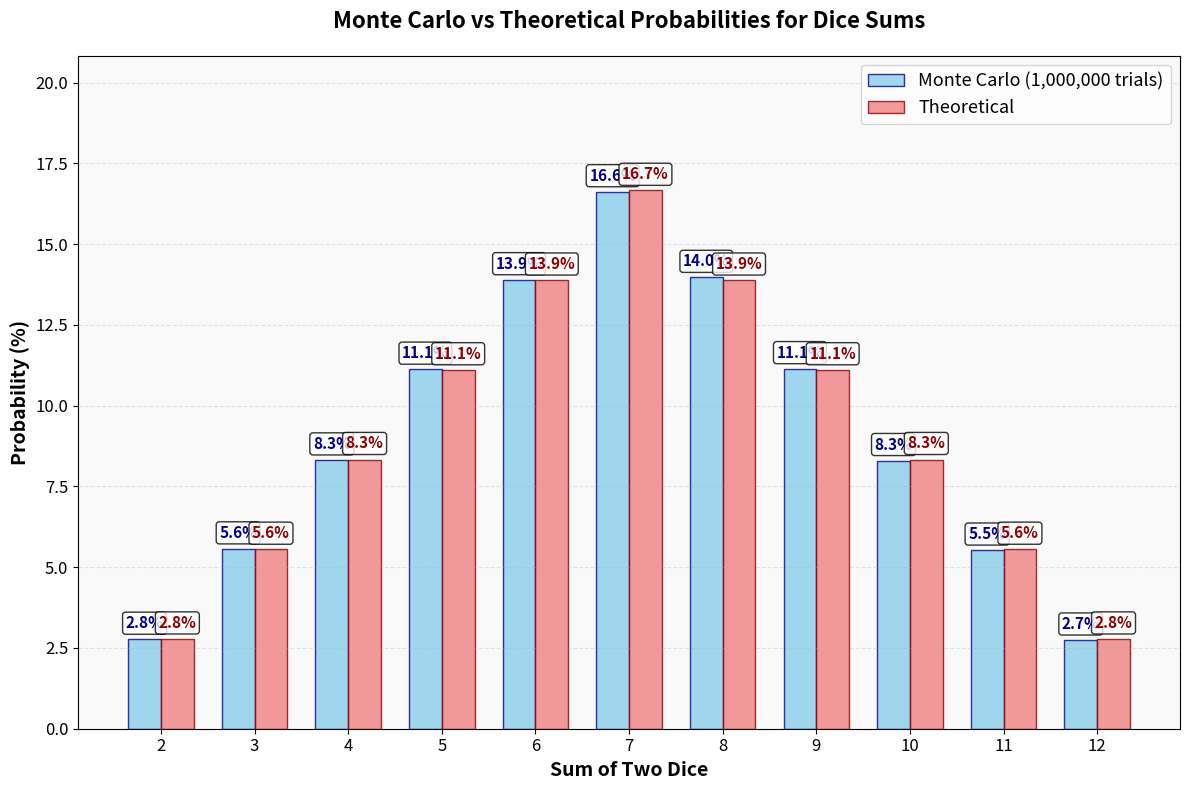

The script that saved this image:
import numpy as np
import matplotlib.pyplot as plt


def simulate_dice_rolls(n_trials: int) -> dict[int, int]:
    """
    Simulate rolling two six-sided dice many times.

    Parameters
    ----------
    n_trials : int
        Number of dice roll simulations.

    Returns
    -------
    dict[int, int]
        Dictionary where keys are sums (2-12) and values are counts
        of how many times each sum appeared.
    """
    rng = np.random.default_rng()

    # Generate random integers from 1 to 6 for two dice
    dice1 = rng.integers(1, 7, size=n_trials)
    dice2 = rng.integers(1, 7, size=n_trials)

    # Calculate sums of two dice
    sums = dice1 + dice2

    # Count occurrences of each sum from 2 to 12
    counts = {total: 0 for total in range(2, 13)}
    for value in sums:
        counts[value] += 1

    return counts


def calculate_probabilities(
    counts: dict[int, int],
    n_trials: int,
) -> dict[int, float]:
    """
    Calculate probabilities of each sum from simulation results.

    Parameters
    ----------
    counts : dict[int, int]
        Counts of each sum (2-12) from simulations.
    n_trials : int
        Total number of trials.

    Returns
    -------
    dict[int, float]
        Dictionary where keys are sums (2-12) and values are
        estimated probabilities.
    """
    return {total: count / n_trials for total, count in counts.items()}


def theoretical_probabilities() -> dict[int, float]:
    """
    Return theoretical probabilities for sums when rolling two dice.

    Probabilities are based on all 36 equally likely outcomes.

    Returns
    -------
    dict[int, float]
        Dictionary of exact probabilities for sums 2-12.
    """
    # Number of combinations giving each sum
    combinations = {
        2: 1,
        3: 2,
        4: 3,
        5: 4,
        6: 5,
        7: 6,
        8: 5,
        9: 4,
        10: 3,
        11: 2,
        12: 1,
    }

    total_outcomes = 36
    return {
        total: count / total_outcomes
        for total, count in combinations.items()
    }


def print_detailed_probability_table(
    simulated: dict[int, float],
    theoretical: dict[int, float],
    n_trials: int,
) -> None:
    """
    Print detailed table comparing Monte Carlo and theoretical probabilities.

    Parameters
    ----------
    simulated : dict[int, float]
        Probabilities estimated via Monte Carlo simulation.
    theoretical : dict[int, float]
        Exact theoretical probabilities.
    n_trials : int
        Total number of trials performed.
    """
    print(f"\nMonte Carlo Dice Simulation Results ({n_trials:,} throws)")
    print("=" * 85)
    
    header = (
        f"{'Sum':<4} | {'Monte Carlo':<15} | {'Theoretical':<15} | "
        f"{'Difference':<12} | {'Abs Diff':<10}"
    )
    print(header)
    print("-" * 85)

    total_abs_diff = 0
    for total in range(2, 13):
        sim_p = simulated[total]
        theo_p = theoretical[total]
        diff = sim_p - theo_p
        abs_diff = abs(diff)
        total_abs_diff += abs_diff
        
        print(
            f"{total:<4} | "
            f"{sim_p*100:>6.2f}% ({sim_p:.4f}) | "
            f"{theo_p*100:>6.2f}% ({theo_p:.4f}) | "
            f"{diff*100:>+8.4f}% | "
            f"{abs_diff*100:>6.4f}%"
        )
    
    avg_abs_diff = total_abs_diff / 11
    print("-" * 85)
    print(f"Average absolute difference: {avg_abs_diff*100:.4f}%")
    
    # Find most and least likely sums
    most_likely = max(simulated.keys(), key=lambda x: simulated[x])
    least_likely = min(simulated.keys(), key=lambda x: simulated[x])
    
    print(f"Most likely sum (Monte Carlo): {most_likely} ({simulated[most_likely]*100:.2f}%)")
    print(f"Least likely sum (Monte Carlo): {least_likely} ({simulated[least_likely]*100:.2f}%)")


def create_probability_visualization(
    simulated: dict[int, float],
    theoretical: dict[int, float],
    n_trials: int,
) -> None:
    """
    Create visualization comparing Monte Carlo and theoretical probabilities.

    Parameters
    ----------
    simulated : dict[int, float]
        Probabilities estimated via Monte Carlo simulation.
    theoretical : dict[int, float]
        Exact theoretical probabilities.
    n_trials : int
        Total number of trials performed.
    """
    sums = list(range(2, 13))
    sim_values = [simulated[s] * 100 for s in sums]  # Convert to percentages
    theo_values = [theoretical[s] * 100 for s in sums]
    
    # Create single figure
    plt.figure(figsize=(12, 8))
    
    # Bar chart comparison
    x_positions = range(len(sums))
    bar_width = 0.35
    
    bars1 = plt.bar([x - bar_width/2 for x in x_positions], sim_values, bar_width,
                    label=f'Monte Carlo ({n_trials:,} trials)', 
                    alpha=0.8, color='skyblue', edgecolor='darkblue', linewidth=1)
    bars2 = plt.bar([x + bar_width/2 for x in x_positions], theo_values, bar_width,
                    label='Theoretical', alpha=0.8, color='lightcoral', 
                    edgecolor='darkred', linewidth=1)
    
    # Add value labels on bars with better positioning and formatting
    max_height = max(max(sim_values), max(theo_values))
    label_offset = max_height * 0.015  # Dynamic offset based on max height
    
    for i, (bar1, bar2) in enumerate(zip(bars1, bars2)):
        # Monte Carlo labels with better positioning
        plt.text(bar1.get_x() + bar1.get_width()/2, bar1.get_height() + label_offset, 
                f'{sim_values[i]:.1f}%', ha='center', va='bottom', 
                fontsize=11, fontweight='bold', color='darkblue', 
                bbox=dict(boxstyle='round,pad=0.2', facecolor='white', alpha=0.8))
        # Theoretical labels with better positioning
        plt.text(bar2.get_x() + bar2.get_width()/2, bar2.get_height() + label_offset, 
                f'{theo_values[i]:.1f}%', ha='center', va='bottom', 
                fontsize=11, fontweight='bold', color='darkred',
                bbox=dict(boxstyle='round,pad=0.2', facecolor='white', alpha=0.8))
    
    plt.xlabel('Sum of Two Dice', fontsize=14, fontweight='bold')
    plt.ylabel('Probability (%)', fontsize=14, fontweight='bold')
    plt.title('Monte Carlo vs Theoretical Probabilities for Dice Sums', 
             fontsize=16, fontweight='bold', pad=20)
    plt.xticks(x_positions, [str(s) for s in sums], fontsize=12)
    plt.yticks(fontsize=12)
    plt.legend(fontsize=13, loc='upper right')
    plt.grid(True, alpha=0.3, axis='y', linestyle='--')
    plt.ylim(0, max_height * 1.25)  # Give more space for labels
    
    # Add background color for better contrast
    plt.gca().set_facecolor('#f9f9f9')
    
    plt.tight_layout()
    plt.show()

def main() -> None:
    """
    Run Monte Carlo simulation for dice rolls with detailed analysis and visualization.

    The program:
    1. Simulates rolling two dice many times.
    2. Counts occurrences of each possible sum (2-12).
    3. Calculates Monte Carlo probabilities.
    4. Compares them with theoretical probabilities in detailed table.
    5. Creates visualization showing probability comparison and differences.
    """
    n_trials = 1_000_000  # Large number of simulations
    
    print("Monte Carlo Method: Dice Throwing Simulation")
    print("=" * 50)
    print(f"Simulating {n_trials:,} dice throws using NumPy vectorization...")

    # Step 1: simulate rolls and count sums
    counts = simulate_dice_rolls(n_trials)

    # Step 2: calculate Monte Carlo probabilities
    simulated_probs = calculate_probabilities(counts, n_trials)

    # Step 3: get theoretical probabilities
    theoretical_probs = theoretical_probabilities()

    # Step 4: print detailed comparison table
    print_detailed_probability_table(simulated_probs, theoretical_probs, n_trials)
    
    # Step 5: create visualization
    create_probability_visualization(simulated_probs, theoretical_probs, n_trials)
    

if __name__ == "__main__":
    main()
